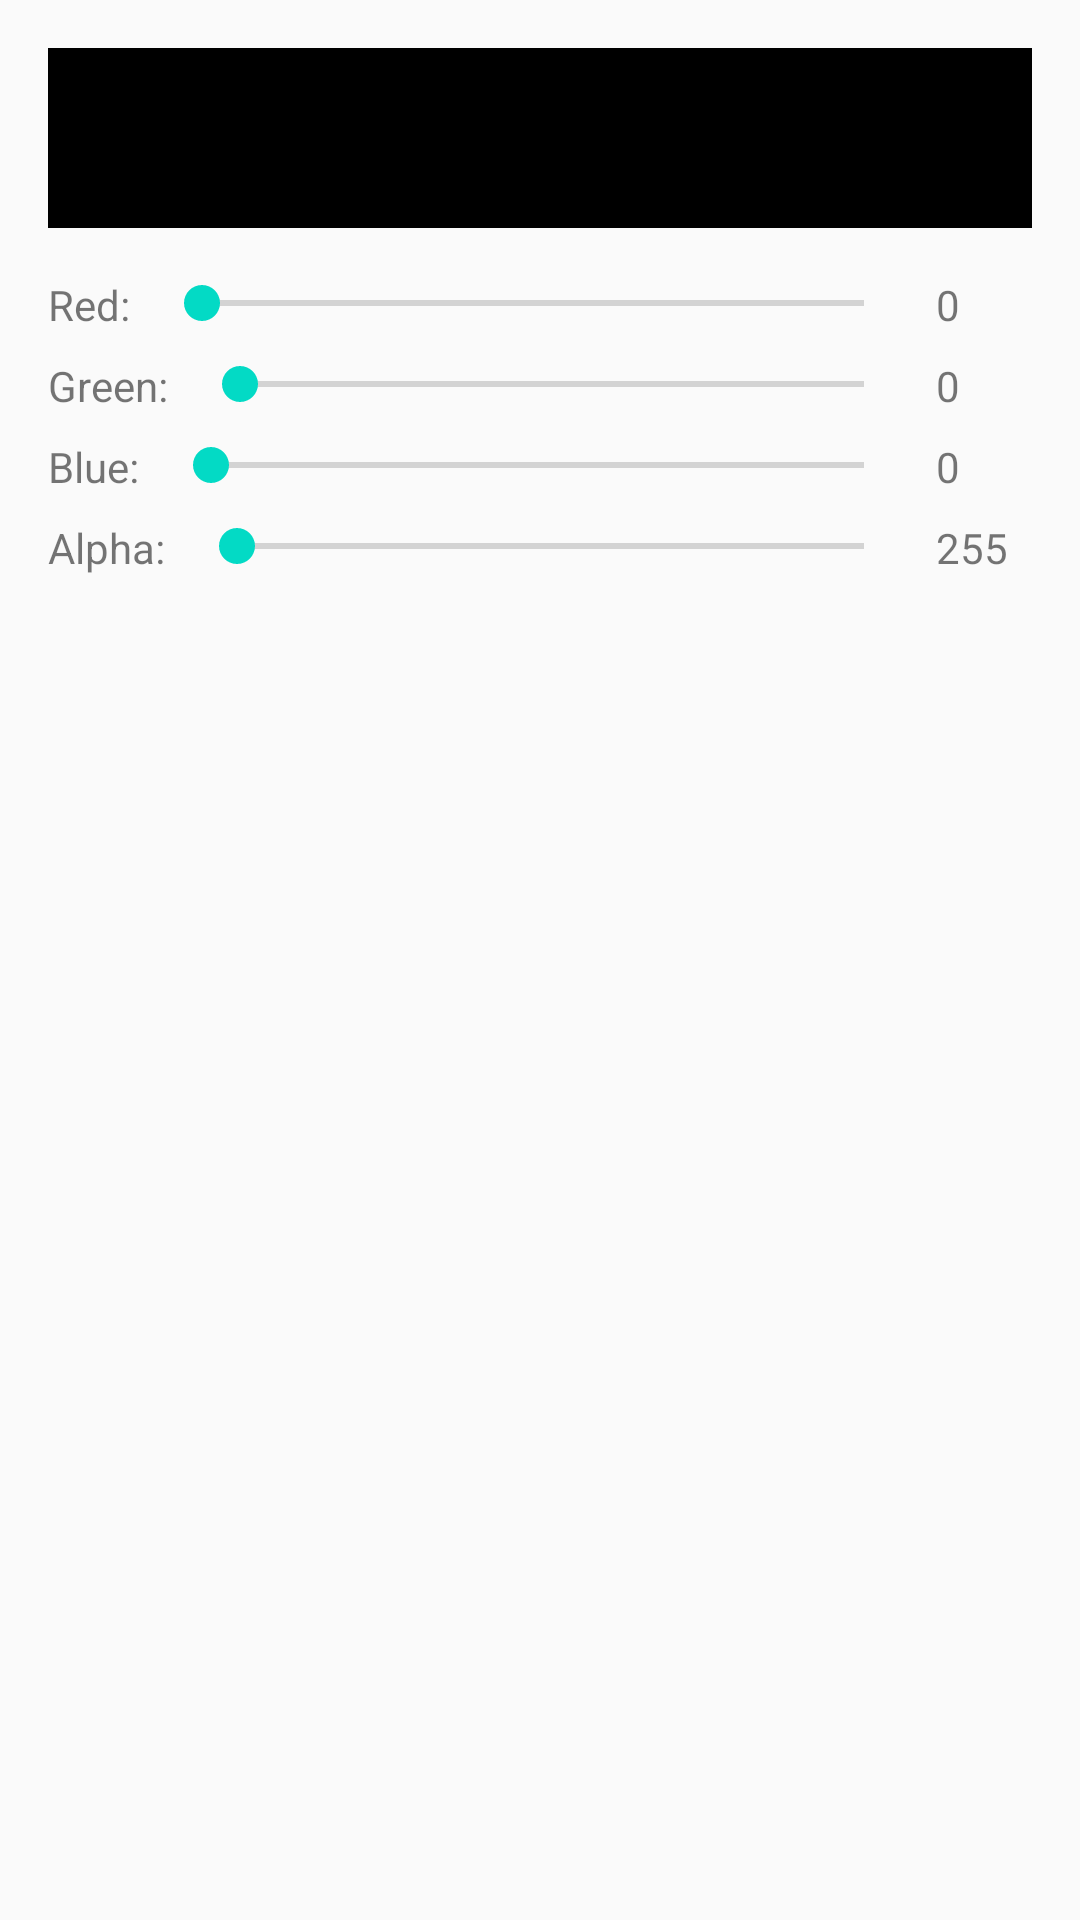

The Android layout XML behind this screen, and the referenced resources:
<!-- AndroidManifest.xml: application theme Theme.OWOTAndroidClient -->
<!-- res/layout/dialog_color_picker.xml -->
<?xml version="1.0" encoding="utf-8"?>
<LinearLayout xmlns:android="http://schemas.android.com/apk/res/android"
    android:layout_width="match_parent"
    android:layout_height="wrap_content"
    android:orientation="vertical"
    android:padding="16dp">

    
    <TextView
        android:id="@+id/text_color_preview"
        android:layout_width="match_parent"
        android:layout_height="60dp"
        android:layout_marginBottom="16dp"
        android:background="@android:color/black" />

    
    <LinearLayout
        android:layout_width="match_parent"
        android:layout_height="wrap_content"
        android:orientation="horizontal"
        android:layout_marginBottom="8dp">

        <TextView
            android:layout_width="wrap_content"
            android:layout_height="wrap_content"
            android:text="Red:"
            android:layout_marginEnd="8dp" />

        <SeekBar
            android:id="@+id/seekbar_red"
            android:layout_width="0dp"
            android:layout_height="wrap_content"
            android:layout_weight="1"
            android:max="255" />

        <TextView
            android:id="@+id/text_red_value"
            android:layout_width="wrap_content"
            android:layout_height="wrap_content"
            android:text="0"
            android:minWidth="32dp"
            android:layout_marginStart="8dp" />

    </LinearLayout>

    
    <LinearLayout
        android:layout_width="match_parent"
        android:layout_height="wrap_content"
        android:orientation="horizontal"
        android:layout_marginBottom="8dp">

        <TextView
            android:layout_width="wrap_content"
            android:layout_height="wrap_content"
            android:text="Green:"
            android:layout_marginEnd="8dp" />

        <SeekBar
            android:id="@+id/seekbar_green"
            android:layout_width="0dp"
            android:layout_height="wrap_content"
            android:layout_weight="1"
            android:max="255" />

        <TextView
            android:id="@+id/text_green_value"
            android:layout_width="wrap_content"
            android:layout_height="wrap_content"
            android:text="0"
            android:minWidth="32dp"
            android:layout_marginStart="8dp" />

    </LinearLayout>

    
    <LinearLayout
        android:layout_width="match_parent"
        android:layout_height="wrap_content"
        android:orientation="horizontal"
        android:layout_marginBottom="8dp">

        <TextView
            android:layout_width="wrap_content"
            android:layout_height="wrap_content"
            android:text="Blue:"
            android:layout_marginEnd="8dp" />

        <SeekBar
            android:id="@+id/seekbar_blue"
            android:layout_width="0dp"
            android:layout_height="wrap_content"
            android:layout_weight="1"
            android:max="255" />

        <TextView
            android:id="@+id/text_blue_value"
            android:layout_width="wrap_content"
            android:layout_height="wrap_content"
            android:text="0"
            android:minWidth="32dp"
            android:layout_marginStart="8dp" />

    </LinearLayout>

    
    <LinearLayout
        android:layout_width="match_parent"
        android:layout_height="wrap_content"
        android:orientation="horizontal">

        <TextView
            android:layout_width="wrap_content"
            android:layout_height="wrap_content"
            android:text="Alpha:"
            android:layout_marginEnd="8dp" />

        <SeekBar
            android:id="@+id/seekbar_alpha"
            android:layout_width="0dp"
            android:layout_height="wrap_content"
            android:layout_weight="1"
            android:max="255" />

        <TextView
            android:id="@+id/text_alpha_value"
            android:layout_width="wrap_content"
            android:layout_height="wrap_content"
            android:text="255"
            android:minWidth="32dp"
            android:layout_marginStart="8dp" />

    </LinearLayout>

</LinearLayout>
<!-- resources referenced by this layout -->
<resources>
  <style name="Theme.OWOTAndroidClient" parent="Theme.MaterialComponents.DayNight.DarkActionBar">
          
          <item name="colorPrimary">@color/purple_500</item>
          <item name="colorPrimaryVariant">@color/purple_700</item>
          <item name="colorOnPrimary">@color/white</item>
          
          <item name="colorSecondary">@color/teal_200</item>
          <item name="colorSecondaryVariant">@color/teal_700</item>
          <item name="colorOnSecondary">@color/black</item>
          
          <item name="android:statusBarColor">?attr/colorPrimaryVariant</item>
          
          <item name="colorSurface">@color/owot_background</item>
          <item name="android:windowBackground">@color/owot_background</item>
      </style>
  <color name="purple_500">#FF6200EE</color>
  <color name="purple_700">#FF3700B3</color>
  <color name="white">#FFFFFFFF</color>
  <color name="teal_200">#FF03DAC5</color>
  <color name="teal_700">#FF018786</color>
  <color name="black">#FF000000</color>
  <color name="owot_background">#FFFAFAFA</color>
</resources>
